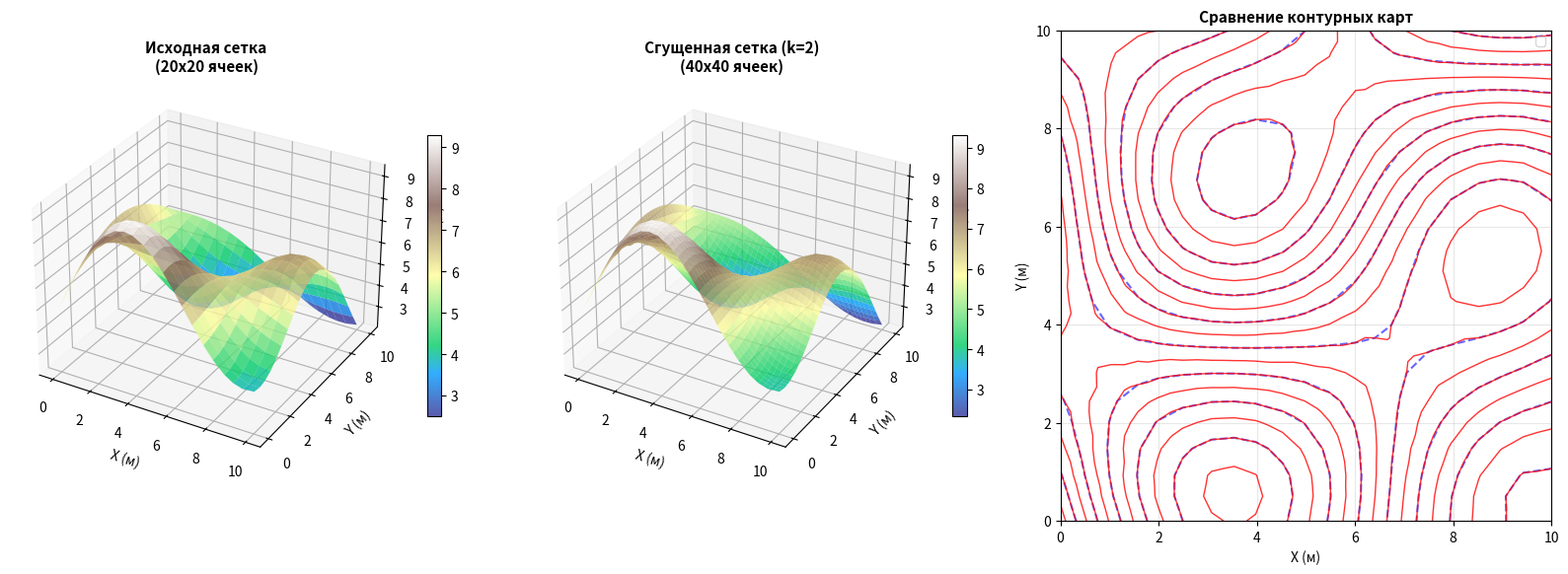

Here is the Python script that generated this plot:
import numpy as np
import matplotlib.pyplot as plt
from matplotlib import cm
from mpl_toolkits.mplot3d import Axes3D
from scipy.spatial import Delaunay
from scipy.interpolate import LinearNDInterpolator


class GridRefinement:
    def __init__(self, X=None, Y=None, Z=None):
        if X is None:
            X = []
        if Y is None:
            Y = []
        if Z is None:
            Z = np.array([[0]])
            
        self.X = np.array(X)
        self.Y = np.array(Y)
        self.Z = np.array(Z)
        

        if len(self.X) > 0 and len(self.Y) > 0:
            if self.Z.shape != (len(self.X), len(self.Y)):
                raise ValueError(f"Размерность Z должна быть ({len(self.X)}, {len(self.Y)}), получено {self.Z.shape}")
        
        self.N_x = max(0, len(self.X) - 1)
        self.N_y = max(0, len(self.Y) - 1)

        self.triangulation = None
        self.interpolator = None
    
    def _build_triangulation(self):
        if self.triangulation is not None:
            return
        
        if len(self.X) == 0 or len(self.Y) == 0:
            return
        
        points = []
        values = []
        
        for i in range(len(self.X)):
            for j in range(len(self.Y)):
                x = self.X[i]
                y = self.Y[j]
                z = self.Z[i, j]
                points.append([x, y])
                values.append(z)
        
        points = np.array(points)
        values = np.array(values)
        
        self.triangulation = Delaunay(points)
        
        self.interpolator = LinearNDInterpolator(self.triangulation, values)
    
    def delaunay_interpolation(self, x, y):
        if self.triangulation is None:
            self._build_triangulation()
        
        if self.interpolator is None:
            return self.Z[0, 0]
        
        z = self.interpolator(x, y)
        
        if np.isnan(z):
            points = np.array([[self.X[i], self.Y[j]] for i in range(len(self.X)) for j in range(len(self.Y))])
            dists = np.sqrt((points[:, 0] - x)**2 + (points[:, 1] - y)**2)
            nearest_idx = np.argmin(dists)
            i_nearest = nearest_idx // len(self.Y)
            j_nearest = nearest_idx % len(self.Y)
            return self.Z[i_nearest, j_nearest]
        
        return z
    
    def refine_grid_midpoints(self):
        X_new_list = []
        Y_new_list = []
        
        for i in range(len(self.X)):
            X_new_list.append(self.X[i])
            if i < len(self.X) - 1:
                x_mid = (self.X[i] + self.X[i+1]) / 2.0
                X_new_list.append(x_mid)
        X_new = np.array(sorted(set(X_new_list)))
        
        for j in range(len(self.Y)):
            Y_new_list.append(self.Y[j])
            if j < len(self.Y) - 1:
                y_mid = (self.Y[j] + self.Y[j+1]) / 2.0
                Y_new_list.append(y_mid)
        Y_new = np.array(sorted(set(Y_new_list)))
        
        Z_new = np.zeros((len(X_new), len(Y_new)))
        
        for i_new, x in enumerate(X_new):
            for j_new, y in enumerate(Y_new):
                is_original_x = np.any(np.abs(self.X - x) < 1e-10)
                is_original_y = np.any(np.abs(self.Y - y) < 1e-10)
                
                if is_original_x and is_original_y:
                    i_orig = np.where(np.abs(self.X - x) < 1e-10)[0][0]
                    j_orig = np.where(np.abs(self.Y - y) < 1e-10)[0][0]
                    Z_new[i_new, j_new] = self.Z[i_orig, j_orig]
                else:
                    Z_new[i_new, j_new] = self.delaunay_interpolation(x, y)
        
        return X_new, Y_new, Z_new
        """
        Сгущение сетки с коэффициентом k (старый метод для обратной совместимости)
        
        Parameters:
        -----------
        k : int
            Коэффициент сгущения (количество узлов на исходную ячейку)
        
        Returns:
        --------
        tuple (X_new, Y_new, Z_new)
            Новая сгущенная сетка и матрица высот
        """
        # Если k=2, используем метод середин
        if k == 2:
            return self.refine_grid_midpoints()
        
        # Генерация новой сетки
        X_new_list = []
        Y_new_list = []
        
        # Генерируем узлы по X
        for i in range(self.N_x):
            x_start = self.X[i]
            x_end = self.X[i+1]
            dx = (x_end - x_start) / k
            x_nodes = [x_start + m * dx for m in range(k)]
            X_new_list.extend(x_nodes)
        # Добавляем последний узел
        X_new_list.append(self.X[-1])
        X_new = np.array(X_new_list)
        
        # Генерируем узлы по Y
        for j in range(self.N_y):
            y_start = self.Y[j]
            y_end = self.Y[j+1]
            dy = (y_end - y_start) / k
            y_nodes = [y_start + n * dy for n in range(k)]
            Y_new_list.extend(y_nodes)
        # Добавляем последний узел
        Y_new_list.append(self.Y[-1])
        Y_new = np.array(Y_new_list)
        
        # Вычисление высот на новой сетке
        Z_new = np.zeros((len(X_new), len(Y_new)))
        
        for i_new, x in enumerate(X_new):
            for j_new, y in enumerate(Y_new):
                # Интерполируем с помощью триангуляции Делоне
                Z_new[i_new, j_new] = self.delaunay_interpolation(x, y)
        
        return X_new, Y_new, Z_new
    
        """
        Адаптивное сгущение сетки на основе градиента высоты.
        Добавляет узлы в областях с большими изменениями высоты.
        
        Parameters:
        -----------
        threshold_factor : float
            Пороговый коэффициент для определения областей с большим градиентом
            (0.0 - 1.0, чем меньше, тем больше узлов будет добавлено)
        
        Returns:
        --------
        tuple (X_new, Y_new, Z_new)
            Новая сгущенная сетка и матрица высот
        """
        # Вычисляем градиенты на исходной сетке
        grad_x = np.zeros_like(self.Z)
        grad_y = np.zeros_like(self.Z)
        
        for i in range(self.N_x + 1):
            for j in range(self.N_y + 1):
                # Градиент по X
                if i < self.N_x:
                    dx = self.X[i+1] - self.X[i]
                    if dx > 1e-10:
                        grad_x[i, j] = (self.Z[i+1, j] - self.Z[i, j]) / dx
                # Градиент по Y
                if j < self.N_y:
                    dy = self.Y[j+1] - self.Y[j]
                    if dy > 1e-10:
                        grad_y[i, j] = (self.Z[i, j+1] - self.Z[i, j]) / dy
        
        # Вычисляем модуль градиента
        grad_magnitude = np.sqrt(grad_x**2 + grad_y**2)
        
        # Порог для добавления узлов
        grad_threshold = np.percentile(grad_magnitude, (1 - threshold_factor) * 100)
        
        # Определяем, где добавлять узлы
        X_new_list = list(self.X)
        Y_new_list = list(self.Y)
        
        # Добавляем узлы по X в областях с большим градиентом
        for i in range(self.N_x):
            # Проверяем градиент в ячейке
            cell_grad = np.max(grad_magnitude[i:i+2, :])
            if cell_grad > grad_threshold:
                x_mid = (self.X[i] + self.X[i+1]) / 2.0
                if x_mid not in X_new_list:
                    X_new_list.append(x_mid)
        
        # Добавляем узлы по Y в областях с большим градиентом
        for j in range(self.N_y):
            # Проверяем градиент в ячейке
            cell_grad = np.max(grad_magnitude[:, j:j+2])
            if cell_grad > grad_threshold:
                y_mid = (self.Y[j] + self.Y[j+1]) / 2.0
                if y_mid not in Y_new_list:
                    Y_new_list.append(y_mid)
        
        X_new = np.array(sorted(set(X_new_list)))
        Y_new = np.array(sorted(set(Y_new_list)))
        
        # Вычисление высот на новой сетке
        Z_new = np.zeros((len(X_new), len(Y_new)))
        for i_new, x in enumerate(X_new):
            for j_new, y in enumerate(Y_new):
                is_original_x = np.any(np.abs(self.X - x) < 1e-10)
                is_original_y = np.any(np.abs(self.Y - y) < 1e-10)
                
                if is_original_x and is_original_y:
                    i_orig = np.where(np.abs(self.X - x) < 1e-10)[0][0]
                    j_orig = np.where(np.abs(self.Y - y) < 1e-10)[0][0]
                    Z_new[i_new, j_new] = self.Z[i_orig, j_orig]
                else:
                    Z_new[i_new, j_new] = self.delaunay_interpolation(x, y)
        
        return X_new, Y_new, Z_new
        """
        Адаптивное сгущение сетки на основе оценки ошибки интерполяции.
        Добавляет узлы в областях с наибольшей ошибкой.
        
        Parameters:
        -----------
        reference_func : callable, optional
            Референсная функция для вычисления точного значения (если известна)
            Если None, используется оценка ошибки на основе второй производной
        threshold_factor : float
            Пороговый коэффициент для определения областей с большой ошибкой
        
        Returns:
        --------
        tuple (X_new, Y_new, Z_new)
            Новая сгущенная сетка и матрица высот
        """
        # Оценка ошибки через вторую производную (лапласиан)
        error_estimate = np.zeros((self.N_x + 1, self.N_y + 1))
        
        for i in range(1, self.N_x):
            for j in range(1, self.N_y):
                # Вторая производная по X (конечные разности)
                if i > 0 and i < self.N_x:
                    dx1 = self.X[i] - self.X[i-1]
                    dx2 = self.X[i+1] - self.X[i]
                    if dx1 > 1e-10 and dx2 > 1e-10:
                        d2z_dx2 = 2 * ((self.Z[i+1, j] - self.Z[i, j]) / dx2 - 
                                      (self.Z[i, j] - self.Z[i-1, j]) / dx1) / (dx1 + dx2)
                    else:
                        d2z_dx2 = 0
                else:
                    d2z_dx2 = 0
                
                # Вторая производная по Y
                if j > 0 and j < self.N_y:
                    dy1 = self.Y[j] - self.Y[j-1]
                    dy2 = self.Y[j+1] - self.Y[j]
                    if dy1 > 1e-10 and dy2 > 1e-10:
                        d2z_dy2 = 2 * ((self.Z[i, j+1] - self.Z[i, j]) / dy2 - 
                                      (self.Z[i, j] - self.Z[i, j-1]) / dy1) / (dy1 + dy2)
                    else:
                        d2z_dy2 = 0
                else:
                    d2z_dy2 = 0
                
                # Оценка ошибки как модуль лапласиана
                error_estimate[i, j] = abs(d2z_dx2) + abs(d2z_dy2)
        
        # Порог для добавления узлов
        error_threshold = np.percentile(error_estimate[error_estimate > 0], 
                                       (1 - threshold_factor) * 100) if np.any(error_estimate > 0) else 0
        
        X_new_list = list(self.X)
        Y_new_list = list(self.Y)
        
        # Добавляем узлы по X в областях с большой ошибкой
        for i in range(self.N_x):
            cell_error = np.max(error_estimate[i:i+2, :])
            if cell_error > error_threshold:
                x_mid = (self.X[i] + self.X[i+1]) / 2.0
                if x_mid not in X_new_list:
                    X_new_list.append(x_mid)
        
        # Добавляем узлы по Y в областях с большой ошибкой
        for j in range(self.N_y):
            cell_error = np.max(error_estimate[:, j:j+2])
            if cell_error > error_threshold:
                y_mid = (self.Y[j] + self.Y[j+1]) / 2.0
                if y_mid not in Y_new_list:
                    Y_new_list.append(y_mid)
        
        X_new = np.array(sorted(set(X_new_list)))
        Y_new = np.array(sorted(set(Y_new_list)))
        
        # Вычисление высот на новой сетке
        Z_new = np.zeros((len(X_new), len(Y_new)))
        for i_new, x in enumerate(X_new):
            for j_new, y in enumerate(Y_new):
                is_original_x = np.any(np.abs(self.X - x) < 1e-10)
                is_original_y = np.any(np.abs(self.Y - y) < 1e-10)
                
                if is_original_x and is_original_y:
                    i_orig = np.where(np.abs(self.X - x) < 1e-10)[0][0]
                    j_orig = np.where(np.abs(self.Y - y) < 1e-10)[0][0]
                    Z_new[i_new, j_new] = self.Z[i_orig, j_orig]
                else:
                    Z_new[i_new, j_new] = self.delaunay_interpolation(x, y)
        
        return X_new, Y_new, Z_new
    
    def generate_test_grid(self, N_x=5, N_y=5, x_min=0, x_max=10, y_min=0, y_max=10, 
                          surface_type='hill'):
        np.random.seed(42)
        
        X_base = np.linspace(x_min, x_max, N_x + 1)
        X_noise = np.random.normal(0, 0.1 * (x_max - x_min) / N_x, N_x + 1)
        X_noise[0] = 0
        X_noise[-1] = 0
        X = X_base + X_noise
        X = np.sort(X)
        
        Y_base = np.linspace(y_min, y_max, N_y + 1)
        Y_noise = np.random.normal(0, 0.1 * (y_max - y_min) / N_y, N_y + 1)
        Y_noise[0] = 0
        Y_noise[-1] = 0
        Y = Y_base + Y_noise
        Y = np.sort(Y)
        
        X_grid, Y_grid = np.meshgrid(X, Y, indexing='ij')
        
        if surface_type == 'hill':
            Z = 5 + 3 * np.sin(0.5 * X_grid) * np.cos(0.5 * Y_grid) + \
                2 * np.sin(0.2 * X_grid + 0.3 * Y_grid)
        elif surface_type == 'gaussian':
            center_x, center_y = (x_min + x_max) / 2, (y_min + y_max) / 2
            Z = 10 * np.exp(-((X_grid - center_x)**2 + (Y_grid - center_y)**2) / 8)
        elif surface_type == 'parabolic':
            center_x, center_y = (x_min + x_max) / 2, (y_min + y_max) / 2
            Z = 10 - 0.5 * ((X_grid - center_x)**2 + (Y_grid - center_y)**2)
            Z = np.maximum(Z, 0)
        elif surface_type == 'sine':
            Z = 5 + 4 * np.sin(0.8 * X_grid) * np.sin(0.8 * Y_grid) + \
                2 * np.cos(1.5 * X_grid) * np.cos(1.5 * Y_grid)
        elif surface_type == 'ridge':
            Z = 5 + 4 * np.exp(-((X_grid - (x_min + x_max) / 2)**2) / 2) * \
                np.cos(0.5 * Y_grid)
        elif surface_type == 'valley':
            center_x = (x_min + x_max) / 2
            Z = 8 - 3 * np.exp(-((X_grid - center_x)**2) / 4) + \
                1.5 * np.sin(0.4 * Y_grid)
        else:
            Z = 5 + 3 * np.sin(0.5 * X_grid) * np.cos(0.5 * Y_grid)
        
        self.X = X
        self.Y = Y
        self.Z = Z
        self.N_x = N_x
        self.N_y = N_y
        
        return X, Y, Z


def visualize_grids(X_orig, Y_orig, Z_orig, X_ref, Y_ref, Z_ref, k):
    fig = plt.figure(figsize=(16, 6))
    
    ax1 = fig.add_subplot(131, projection='3d')
    X_grid_orig, Y_grid_orig = np.meshgrid(X_orig, Y_orig, indexing='ij')
    surf1 = ax1.plot_surface(X_grid_orig, Y_grid_orig, Z_orig, 
                             cmap=cm.terrain, alpha=0.8, linewidth=0.5, 
                             antialiased=True)
    ax1.set_xlabel('X (м)', fontsize=10)
    ax1.set_ylabel('Y (м)', fontsize=10)
    ax1.set_zlabel('Высота (м)', fontsize=10)
    ax1.set_title(f'Исходная сетка\n({len(X_orig)-1}x{len(Y_orig)-1} ячеек)', 
                  fontsize=11, fontweight='bold')
    plt.colorbar(surf1, ax=ax1, shrink=0.5, aspect=20)
    
    ax2 = fig.add_subplot(132, projection='3d')
    X_grid_ref, Y_grid_ref = np.meshgrid(X_ref, Y_ref, indexing='ij')
    surf2 = ax2.plot_surface(X_grid_ref, Y_grid_ref, Z_ref, 
                            cmap=cm.terrain, alpha=0.8, linewidth=0.1, 
                            antialiased=True)
    ax2.set_xlabel('X (м)', fontsize=10)
    ax2.set_ylabel('Y (м)', fontsize=10)
    ax2.set_zlabel('Высота (м)', fontsize=10)
    ax2.set_title(f'Сгущенная сетка (k={k})\n({len(X_ref)-1}x{len(Y_ref)-1} ячеек)', 
                  fontsize=11, fontweight='bold')
    plt.colorbar(surf2, ax=ax2, shrink=0.5, aspect=20)
    
    ax3 = fig.add_subplot(133)
    contour1 = ax3.contour(X_grid_orig, Y_grid_orig, Z_orig, 
                          levels=10, colors='blue', linestyles='--', 
                          linewidths=1.5, alpha=0.6, label='Исходная')
    contour2 = ax3.contour(X_grid_ref, Y_grid_ref, Z_ref, 
                          levels=20, colors='red', linestyles='-', 
                          linewidths=1, alpha=0.8, label=f'Сгущенная (k={k})')
    ax3.set_xlabel('X (м)', fontsize=10)
    ax3.set_ylabel('Y (м)', fontsize=10)
    ax3.set_title('Сравнение контурных карт', fontsize=11, fontweight='bold')
    ax3.legend(fontsize=9)
    ax3.grid(True, alpha=0.3)
    ax3.set_aspect('equal')
    
    plt.tight_layout()
    return fig


if __name__ == "__main__":
    grid = GridRefinement()
    X_orig, Y_orig, Z_orig = grid.generate_test_grid(N_x=20, N_y=20, 
                                                     x_min=0, x_max=10, 
                                                     y_min=0, y_max=10)
    
    print("Исходная сетка:")
    print(f"  Размерность: {len(X_orig)-1} x {len(Y_orig)-1} ячеек")
    print(f"  Узлов: {len(X_orig)} x {len(Y_orig)}")
    if len(X_orig) > 10:
        print(f"  X (примеры): {X_orig[1:6]} ... {X_orig[-2:]}")
        print(f"  Y (примеры): {Y_orig[1:6]} ... {Y_orig[-2:]}")
    else:
        print(f"  X: {X_orig}")
        print(f"  Y: {Y_orig}")
    print(f"  Z min/max: {Z_orig.min():.2f} / {Z_orig.max():.2f}")
    
    X_ref, Y_ref, Z_ref = grid.refine_grid_midpoints()
    
    print(f"\nСгущенная сетка (добавление середин):")
    print(f"  Размерность: {len(X_ref)-1} x {len(Y_ref)-1} ячеек")
    print(f"  Узлов: {len(X_ref)} x {len(Y_ref)}")
    if len(X_ref) > 10:
        print(f"  X (примеры): {X_ref[1:6]} ... {X_ref[-2:]}")
        print(f"  Y (примеры): {Y_ref[1:6]} ... {Y_ref[-2:]}")
    else:
        print(f"  X: {X_ref}")
        print(f"  Y: {Y_ref}")
    print(f"  Z min/max: {Z_ref.min():.2f} / {Z_ref.max():.2f}")
    
    # Визуализация
    fig = visualize_grids(X_orig, Y_orig, Z_orig, X_ref, Y_ref, Z_ref, k=2)
    plt.savefig('grid_refinement.png', dpi=300, bbox_inches='tight')
    print("\nГрафик сохранен в файл 'grid_refinement.png'")
    plt.show()
